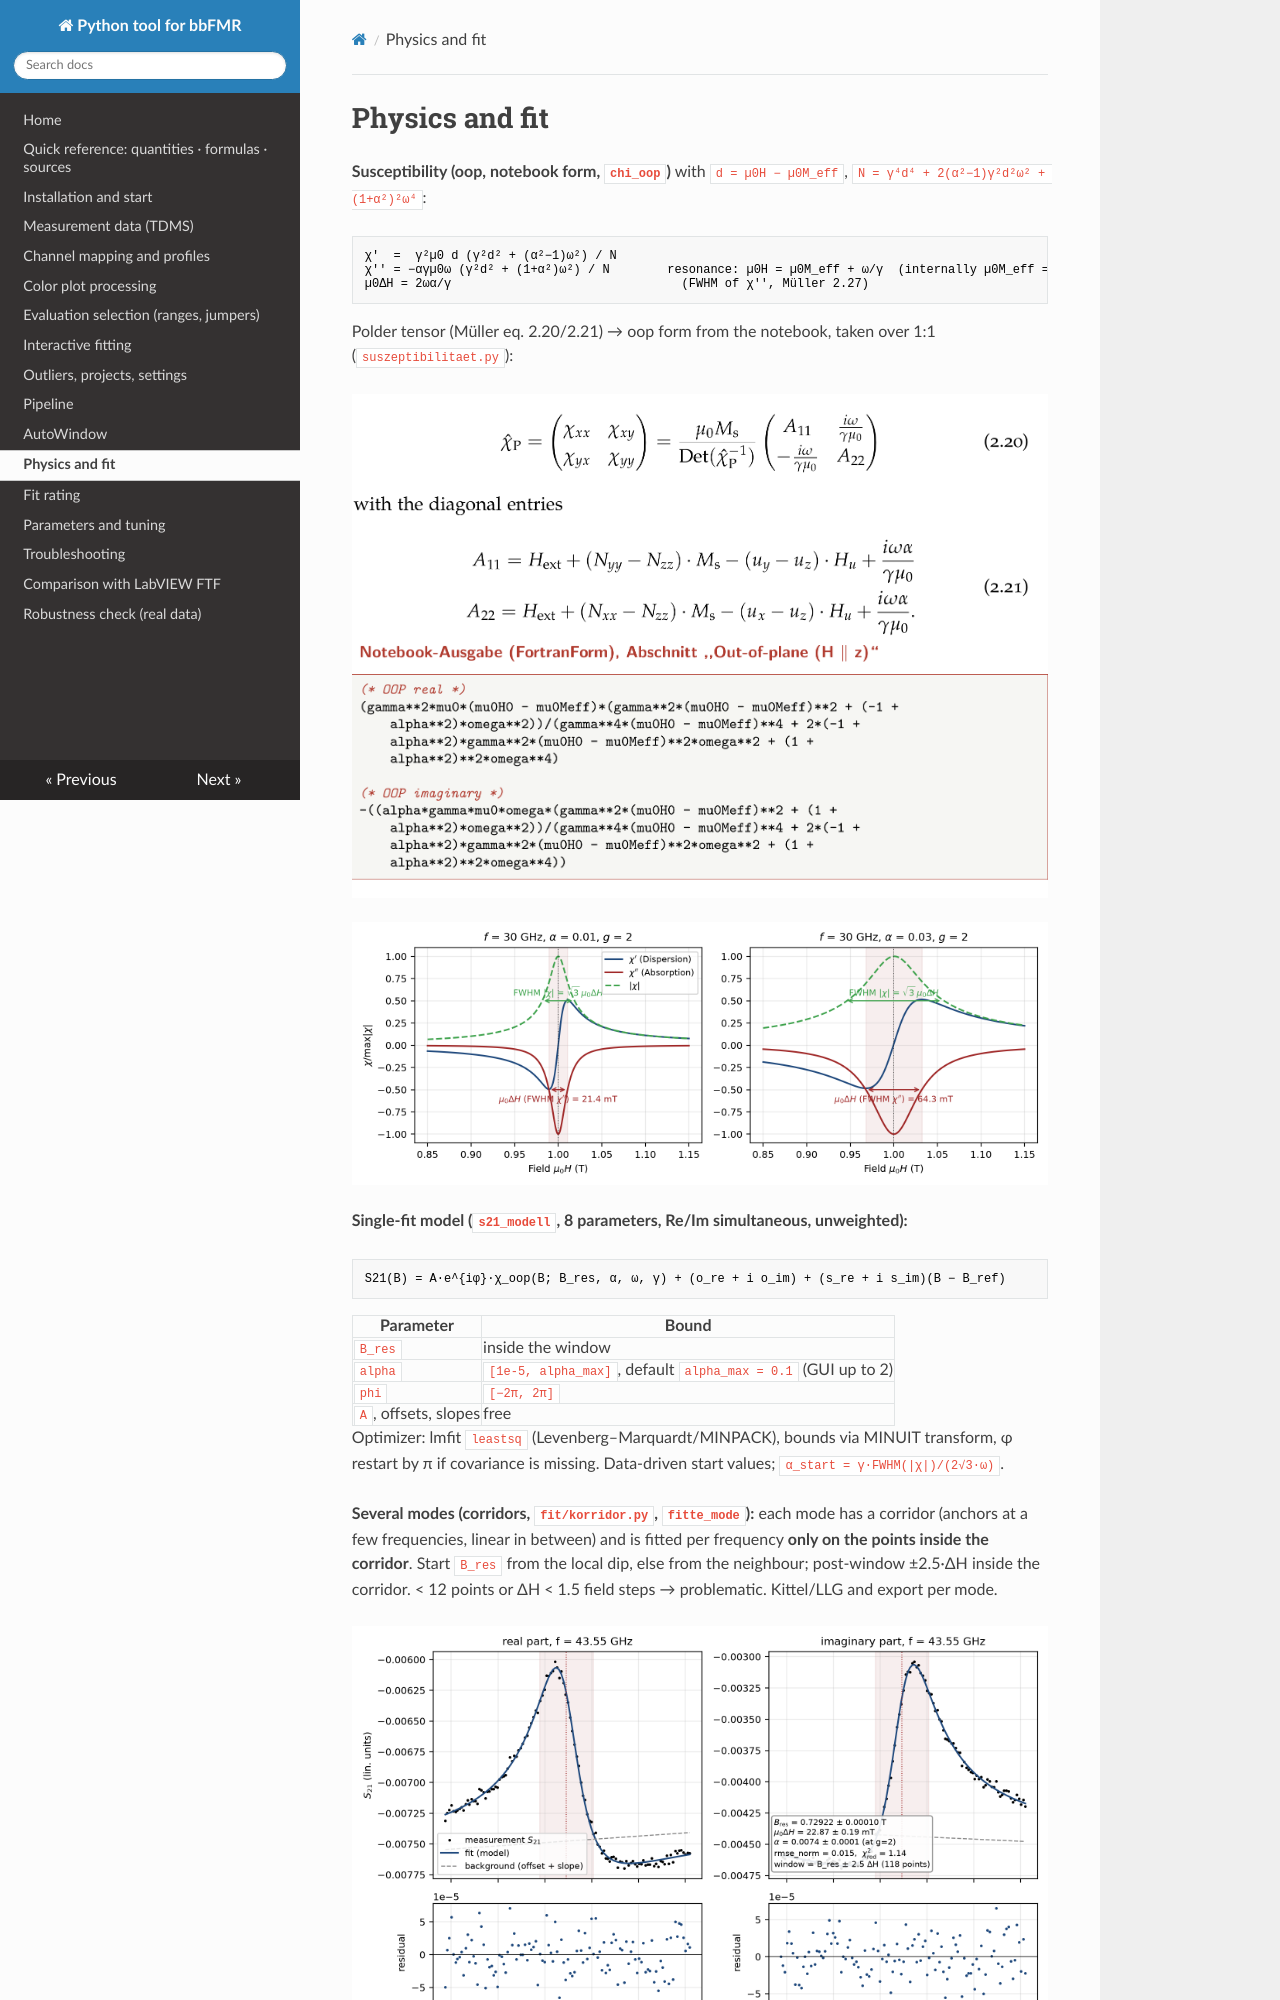

repository: ibrahimyalcinsoy/PolderFit · page: physik-und-fit/index.html · generator: mkdocs

# Physics and fit

**Susceptibility (oop, notebook form, `chi_oop`)** with `d = µ0H − µ0M_eff`, `N = γ⁴d⁴ + 2(α²−1)γ²d²ω² + (1+α²)²ω⁴`:

```
χ'  =  γ²µ0 d (γ²d² + (α²−1)ω²) / N
χ'' = −αγµ0ω (γ²d² + (1+α²)ω²) / N        resonance: µ0H = µ0M_eff + ω/γ  (internally µ0M_eff = B_res − ω/γ)
µ0ΔH = 2ωα/γ                                (FWHM of χ'', Müller 2.27)
```

Polder tensor (Müller eq. 2.20/2.21) → oop form from the notebook, taken over 1:1 (`suszeptibilitaet.py`):

![Polder tensor](abb/mueller_polder_tensor.png)
![Notebook output](abb/notebook_chi_oop.png)

![chi](abb/abb_chi.png)

**Single-fit model (`s21_modell`, 8 parameters, Re/Im simultaneous, unweighted):**

```
S21(B) = A·e^{iφ}·χ_oop(B; B_res, α, ω, γ) + (o_re + i o_im) + (s_re + i s_im)(B − B_ref)
```

| Parameter | Bound |
|---|---|
| `B_res` | inside the window |
| `alpha` | `[1e-5, alpha_max]`, default `alpha_max = 0.1` (GUI up to 2) |
| `phi` | `[−2π, 2π]` |
| `A`, offsets, slopes | free |

Optimizer: lmfit `leastsq` (Levenberg–Marquardt/MINPACK), bounds via MINUIT transform, φ restart by π if covariance is missing. Data-driven start values; `α_start = γ·FWHM(|χ|)/(2√3·ω)`.

**Several modes (corridors, `fit/korridor.py`, `fitte_mode`):** each mode has a corridor (anchors at a few frequencies, linear in between) and is fitted per frequency **only on the points inside the corridor**. Start `B_res` from the local dip, else from the neighbour; post-window ±2.5·ΔH inside the corridor. < 12 points or ΔH < 1.5 field steps → problematic. Kittel/LLG and export per mode.

![Fit](abb/abb_linescan_fit.png)

**Kittel / LLG (`kittel_llg.py`, `curve_fit`):**
